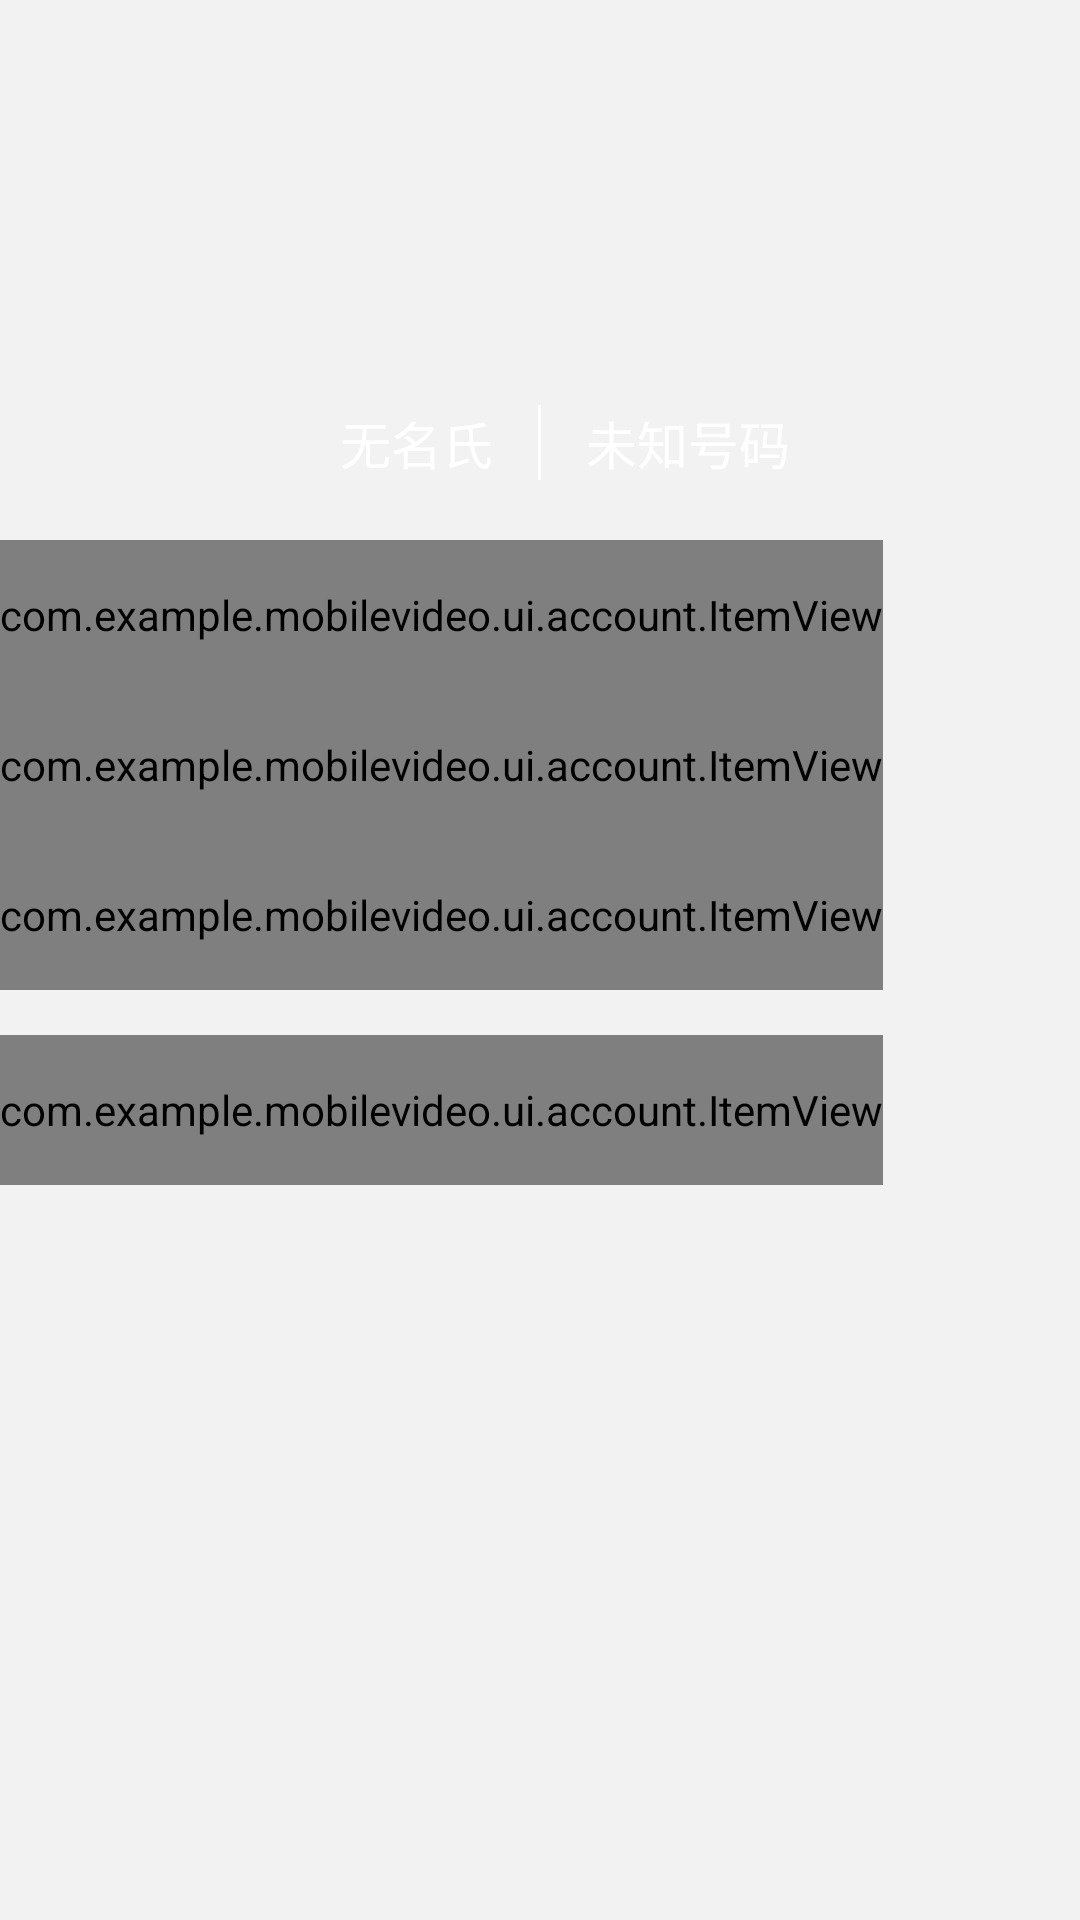

Android layout source for this screen:
<!-- AndroidManifest.xml: application theme AppTheme -->
<!-- res/layout/fragment_account.xml -->
<?xml version="1.0" encoding="utf-8"?>
<androidx.constraintlayout.widget.ConstraintLayout xmlns:android="http://schemas.android.com/apk/res/android"
    xmlns:app="http://schemas.android.com/apk/res-auto"
    xmlns:tools="http://schemas.android.com/tools"
    android:layout_width="match_parent"
    android:layout_height="match_parent">

    <LinearLayout
        android:layout_width="match_parent"
        android:layout_height="match_parent"
        android:background="#F2F2F2"
        android:orientation="vertical"
        tools:context=".NavigationActivity">

        <RelativeLayout
            android:layout_width="match_parent"
            android:layout_height="wrap_content">

            <ImageView
                android:id="@+id/h_back"
                android:layout_width="match_parent"
                android:layout_height="180dp"
                android:contentDescription="@string/backgroundPic" />

            <ImageView
                android:id="@+id/h_head"
                android:layout_width="80dp"
                android:layout_height="80dp"
                android:layout_centerInParent="true"
                android:contentDescription="@string/headPic" />

            <RelativeLayout
                android:layout_width="match_parent"
                android:layout_height="wrap_content"
                android:layout_alignBottom="@id/h_back"
                android:layout_marginBottom="20dp"
                android:orientation="horizontal">

                <ImageView
                    android:id="@+id/user_line"
                    android:layout_width="1dp"
                    android:layout_height="25dp"
                    android:layout_centerHorizontal="true"
                    android:layout_marginStart="15dp"
                    android:background="@android:color/white"
                    android:contentDescription="@string/headLine" />

                <TextView
                    android:id="@+id/user_name"
                    android:layout_width="wrap_content"
                    android:layout_height="wrap_content"
                    android:layout_toStartOf="@id/user_line"
                    android:text="@string/defaultName"
                    android:textColor="@android:color/white"
                    android:textSize="17sp"
                    tools:ignore="RelativeOverlap" />

                <TextView
                    android:id="@+id/user_val"
                    android:layout_width="wrap_content"
                    android:layout_height="wrap_content"
                    android:layout_marginStart="15dp"
                    android:layout_toEndOf="@id/user_line"
                    android:text="@string/defaultPhone"
                    android:textColor="@android:color/white"
                    android:textSize="17sp" />
            </RelativeLayout>

        </RelativeLayout>

        <com.example.mobilevideo.ui.account.ItemView
            android:id="@+id/user_nickName"
            android:layout_width="wrap_content"
            android:layout_height="50dp"
            app:left_icon="@drawable/ic_nick_name"
            app:left_text="用户名"
            app:right_text="无名氏" />

        <com.example.mobilevideo.ui.account.ItemView
            android:id="@+id/user_pass"
            android:layout_width="wrap_content"
            android:layout_height="50dp"
            app:left_icon="@drawable/ic_pass"
            app:left_text="修改密码"
            app:right_text="" />

        <com.example.mobilevideo.ui.account.ItemView
            android:id="@+id/user_phone"
            android:layout_width="wrap_content"
            android:layout_height="50dp"
            app:left_icon="@drawable/ic_phone"
            app:left_text="绑定手机"
            app:right_text="@string/defaultPhone" />

        <com.example.mobilevideo.ui.account.ItemView
            android:id="@+id/about"
            android:layout_width="wrap_content"
            android:layout_height="50dp"
            android:layout_marginTop="15dp"
            app:left_icon="@drawable/ic_about"
            app:left_text="当前版本"
            app:right_text="@string/version" />
    </LinearLayout>

</androidx.constraintlayout.widget.ConstraintLayout>
<!-- resources referenced by this layout -->
<resources>
  <!-- drawable ic_about (drawable) -->
  <vector android:height="24dp" android:viewportHeight="1024"
      android:viewportWidth="1024" android:width="24dp" xmlns:android="http://schemas.android.com/apk/res/android">
      <path android:fillColor="#FF5E70" android:pathData="M544 789.333333h105.173333a10.666667 10.666667 0 0 0 10.666667-10.666666v-0.362667l-3.232-94.304a32 32 0 0 1 14.293333-27.765333C750.933333 603.189333 800 513.792 800 416c0-159.061333-128.938667-288-288-288S224 256.938667 224 416c0 97.813333 49.098667 187.232 129.141333 240.266667a32 32 0 0 1 14.314667 25.578666l3.338667 97.184a10.666667 10.666667 0 0 0 10.666666 10.304H480V572.693333l-76.64-81.429333a32 32 0 0 1 46.613333-43.861333l63.36 67.328 72.693334-68.661334a32 32 0 0 1 43.946666 46.528L544 573.792V789.333333z m320-373.333333a351.530667 351.530667 0 0 1-142.826667 283.146667l2.634667 76.96A74.666667 74.666667 0 0 1 649.173333 853.333333h-267.733333a74.666667 74.666667 0 0 1-74.624-72.106666l-2.784-81.194667A351.541333 351.541333 0 0 1 160 416C160 221.6 317.6 64 512 64s352 157.6 352 352zM416 960a32 32 0 0 1 0-64h192a32 32 0 0 1 0 64H416z"/>
  </vector>
  <!-- drawable ic_pass (drawable) -->
  <vector android:height="24dp" android:viewportHeight="1024"
      android:viewportWidth="1024" android:width="24dp" xmlns:android="http://schemas.android.com/apk/res/android">
      <path android:fillColor="#d4f37a" android:pathData="M288 384v-74.666667c0-123.722667 100.266667-224 224-224s224 100.224 224 224v74.666667h10.677333C811.445333 384 864 436.597333 864 501.333333v320c0 64.821333-52.469333 117.333333-117.322667 117.333334H277.333333C212.554667 938.666667 160 886.069333 160 821.333333V501.333333c0-64.821333 52.469333-117.333333 117.322667-117.333333H288z m64 0h320v-74.666667c0-88.426667-71.605333-160-160-160-88.384 0-160 71.626667-160 160v74.666667zM224 501.333333v320c0 29.397333 23.914667 53.333333 53.322667 53.333334H746.666667A53.269333 53.269333 0 0 0 800 821.333333V501.333333c0-29.397333-23.914667-53.333333-53.322667-53.333333H277.333333A53.269333 53.269333 0 0 0 224 501.333333z"/>
  </vector>
  <!-- drawable ic_phone (drawable) -->
  <vector android:height="24dp" android:viewportHeight="1024"
      android:viewportWidth="1024" android:width="24dp" xmlns:android="http://schemas.android.com/apk/res/android">
      <path android:fillColor="#5081C2" android:pathData="M256 85.333333h512c64.8 0 117.333333 52.533333 117.333333 117.333334v618.666666c0 64.8-52.533333 117.333333-117.333333 117.333334H256c-64.8 0-117.333333-52.533333-117.333333-117.333334V202.666667c0-64.8 52.533333-117.333333 117.333333-117.333334z m0 64a53.333333 53.333333 0 0 0-53.333333 53.333334v618.666666a53.333333 53.333333 0 0 0 53.333333 53.333334h512a53.333333 53.333333 0 0 0 53.333333-53.333334V202.666667a53.333333 53.333333 0 0 0-53.333333-53.333334H256z m170.666667 618.666667a32 32 0 0 1 0-64h170.666666a32 32 0 0 1 0 64H426.666667z"/>
  </vector>
  <string name="backgroundPic">背景图</string>
  <string name="defaultName">无名氏</string>
  <string name="defaultPhone">未知号码</string>
  <string name="headLine">分割线</string>
  <string name="headPic">头像</string>
  <string name="version">0.0.0</string>
  <style name="AppTheme" parent="Theme.AppCompat.Light.DarkActionBar">
          
          <item name="colorPrimary">@color/colorPrimary</item>
          <item name="colorPrimaryDark">@color/colorPrimaryDark</item>
          <item name="colorAccent">@color/colorAccent</item>
      </style>
  <color name="colorPrimary">#6200EE</color>
  <color name="colorPrimaryDark">#3700B3</color>
  <color name="colorAccent">#03DAC5</color>
</resources>
